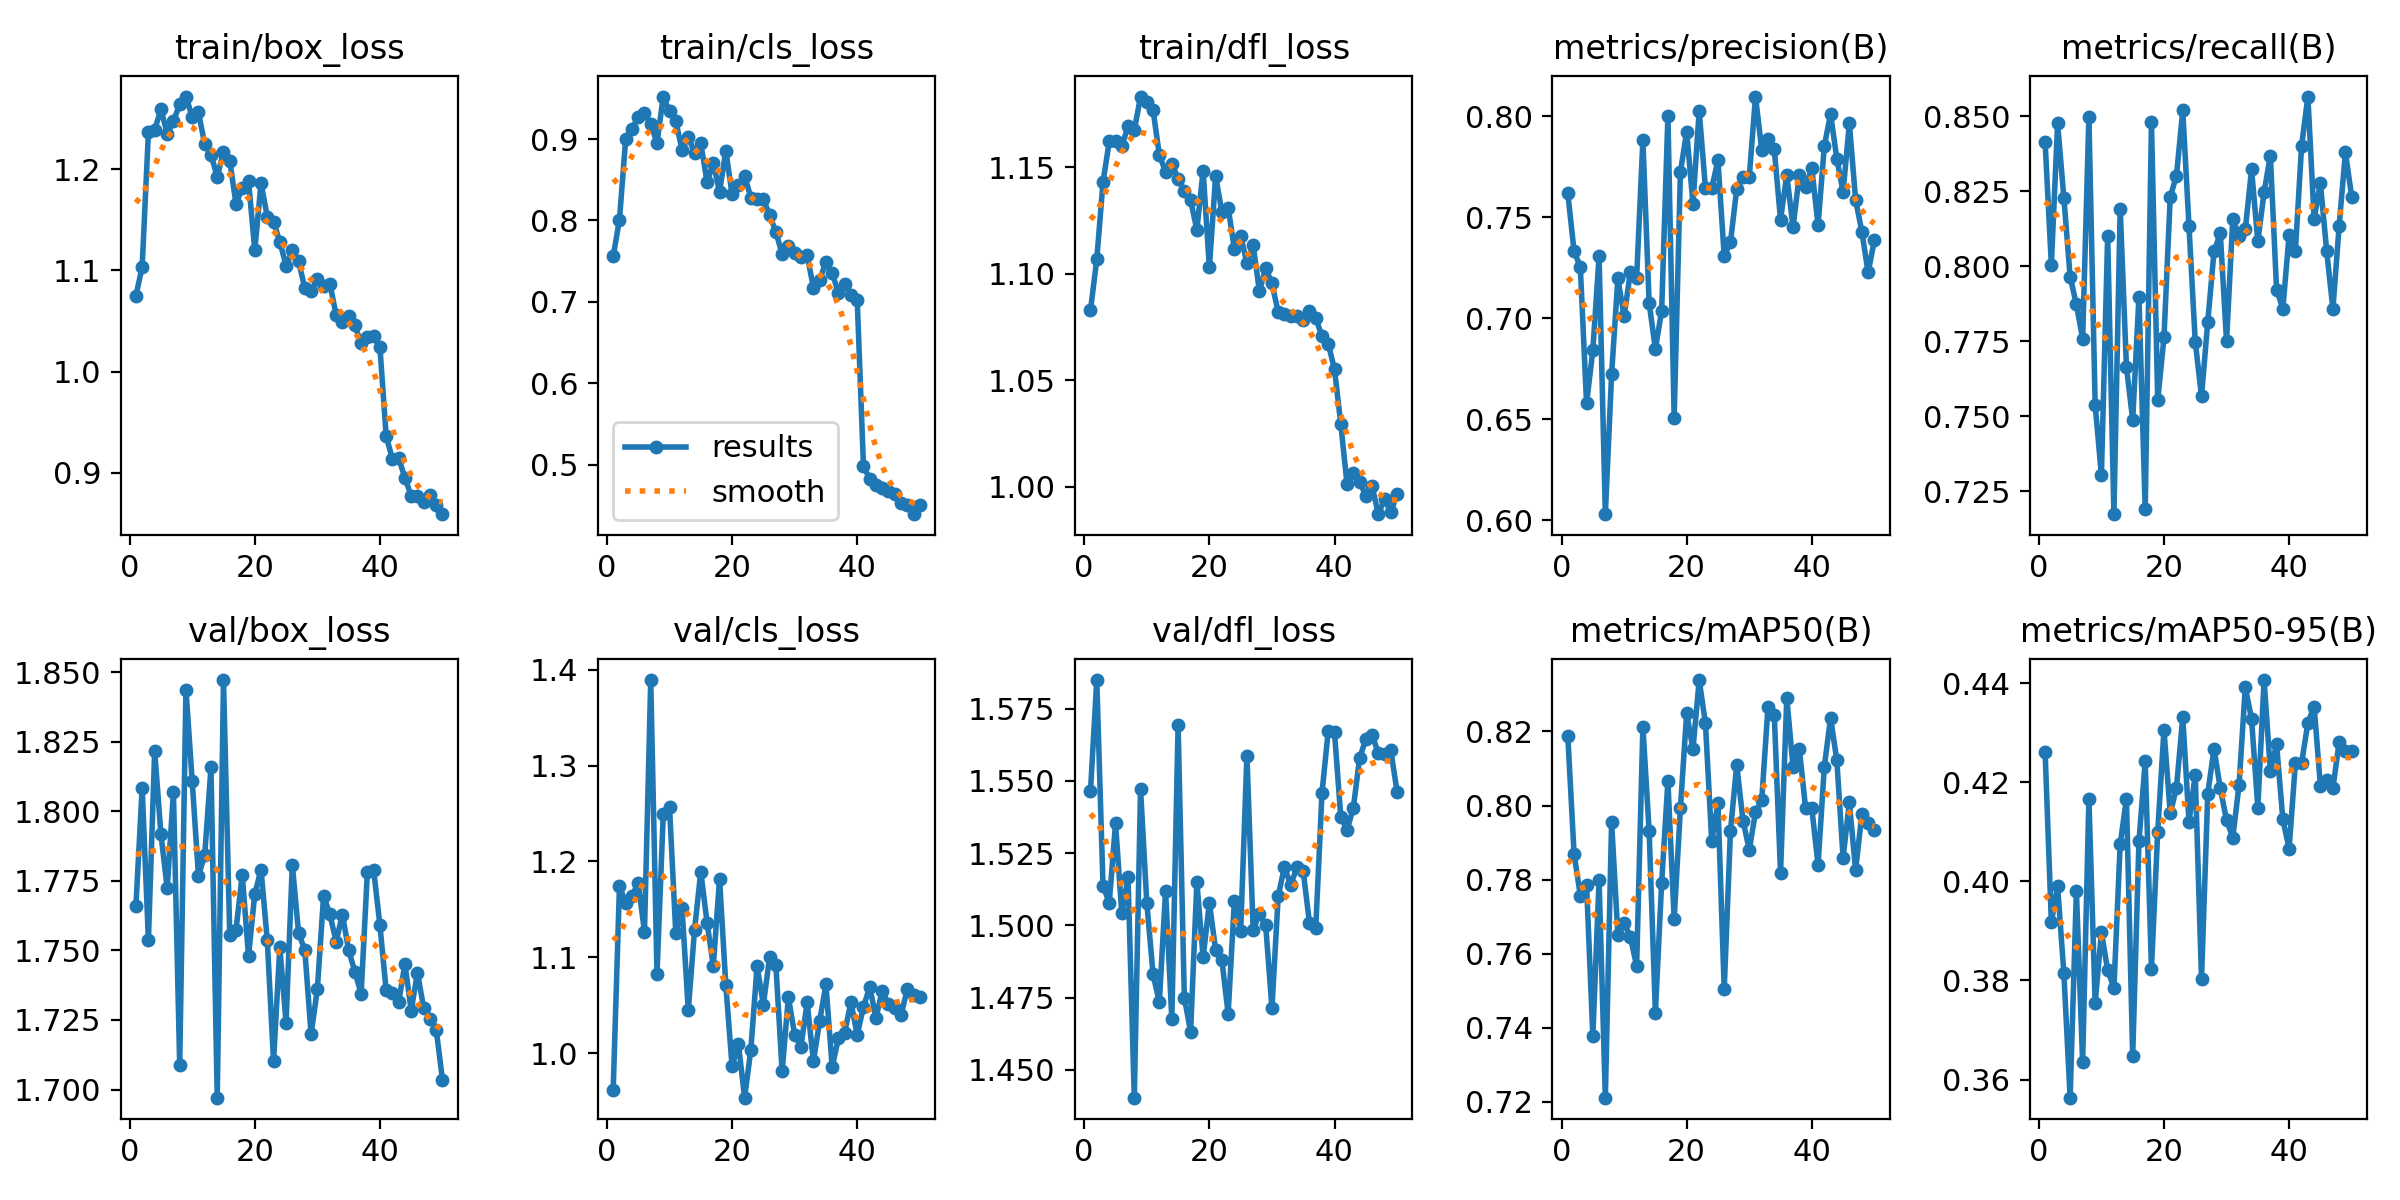

The table this chart was drawn from, first rows:
epoch, time, train/box_loss, train/cls_loss, train/dfl_loss, metrics/precision(B), metrics/recall(B), metrics/mAP50(B), metrics/mAP50-95(B), val/box_loss, val/cls_loss, val/dfl_loss, lr/pg0, lr/pg1, lr/pg2
1, 28.12, 1.075, 0.7559, 1.083, 0.7618, 0.8415, 0.8188, 0.4261, 1.766, 0.9618, 1.546, 0.000234, 0.000234, 0.000234
2, 39.53, 1.103, 0.8009, 1.107, 0.7332, 0.8005, 0.787, 0.3917, 1.808, 1.174, 1.585, 0.0004626, 0.0004626, 0.0004626
3, 50.91, 1.237, 0.9005, 1.143, 0.7255, 0.8477, 0.7757, 0.399, 1.754, 1.157, 1.514, 0.0006819, 0.0006819, 0.0006819
4, 62.34, 1.239, 0.9123, 1.162, 0.6578, 0.8228, 0.7787, 0.3815, 1.822, 1.164, 1.508, 0.0006716, 0.0006716, 0.0006716
5, 73.91, 1.259, 0.9267, 1.162, 0.6841, 0.7965, 0.7378, 0.3564, 1.792, 1.177, 1.535, 0.0006575, 0.0006575, 0.0006575
6, 85.64, 1.235, 0.9321, 1.16, 0.7306, 0.7873, 0.7799, 0.398, 1.772, 1.127, 1.504, 0.0006433, 0.0006433, 0.0006433
7, 97.17, 1.247, 0.9188, 1.169, 0.603, 0.7758, 0.7212, 0.3635, 1.807, 1.389, 1.517, 0.0006292, 0.0006292, 0.0006292
8, 108.7, 1.264, 0.895, 1.167, 0.6722, 0.8498, 0.7955, 0.4167, 1.709, 1.083, 1.44, 0.000615, 0.000615, 0.000615
9, 120.2, 1.272, 0.9522, 1.183, 0.7197, 0.7538, 0.7651, 0.3754, 1.844, 1.249, 1.547, 0.0006009, 0.0006009, 0.0006009
10, 131.8, 1.252, 0.9338, 1.18, 0.701, 0.7304, 0.7682, 0.3897, 1.811, 1.257, 1.508, 0.0005868, 0.0005868, 0.0005868
11, 143.4, 1.256, 0.9219, 1.177, 0.7228, 0.8101, 0.7646, 0.3821, 1.777, 1.126, 1.483, 0.0005726, 0.0005726, 0.0005726
12, 155.1, 1.225, 0.887, 1.156, 0.7201, 0.7174, 0.7567, 0.3785, 1.784, 1.152, 1.473, 0.0005585, 0.0005585, 0.0005585
13, 166.7, 1.214, 0.9026, 1.148, 0.7882, 0.8192, 0.8213, 0.4075, 1.816, 1.044, 1.512, 0.0005444, 0.0005444, 0.0005444
14, 178.4, 1.193, 0.8831, 1.152, 0.7076, 0.7665, 0.7931, 0.4167, 1.697, 1.129, 1.468, 0.0005302, 0.0005302, 0.0005302
15, 190.1, 1.217, 0.8947, 1.145, 0.6847, 0.7487, 0.7441, 0.3648, 1.847, 1.189, 1.569, 0.0005161, 0.0005161, 0.0005161
16, 201.8, 1.208, 0.8473, 1.139, 0.7037, 0.7898, 0.7792, 0.4081, 1.755, 1.136, 1.475, 0.0005019, 0.0005019, 0.0005019
17, 213.5, 1.166, 0.8702, 1.134, 0.8002, 0.7189, 0.8065, 0.4242, 1.757, 1.091, 1.463, 0.0004878, 0.0004878, 0.0004878
18, 225.2, 1.181, 0.835, 1.121, 0.6506, 0.848, 0.7694, 0.3824, 1.777, 1.182, 1.515, 0.0004737, 0.0004737, 0.0004737
19, 236.9, 1.188, 0.8857, 1.148, 0.7723, 0.7553, 0.7993, 0.41, 1.748, 1.071, 1.489, 0.0004595, 0.0004595, 0.0004595
20, 248.7, 1.12, 0.8321, 1.103, 0.7924, 0.7763, 0.825, 0.4305, 1.77, 0.9862, 1.508, 0.0004454, 0.0004454, 0.0004454
21, 260.5, 1.186, 0.8438, 1.146, 0.7567, 0.8231, 0.8151, 0.4137, 1.779, 1.01, 1.491, 0.0004313, 0.0004313, 0.0004313
22, 272.2, 1.153, 0.855, 1.129, 0.8025, 0.8302, 0.8339, 0.4189, 1.754, 0.9535, 1.488, 0.0004171, 0.0004171, 0.0004171
23, 284, 1.148, 0.8281, 1.131, 0.7645, 0.852, 0.8222, 0.4331, 1.71, 1.004, 1.469, 0.000403, 0.000403, 0.000403
24, 295.8, 1.129, 0.8268, 1.112, 0.7644, 0.8133, 0.7904, 0.4119, 1.751, 1.091, 1.509, 0.0003888, 0.0003888, 0.0003888
25, 307.6, 1.105, 0.8265, 1.118, 0.7781, 0.7749, 0.8007, 0.4215, 1.724, 1.051, 1.498, 0.0003747, 0.0003747, 0.0003747
26, 319.4, 1.12, 0.8062, 1.105, 0.7308, 0.7566, 0.7504, 0.3803, 1.781, 1.1, 1.559, 0.0003606, 0.0003606, 0.0003606
27, 331.3, 1.109, 0.7861, 1.113, 0.7376, 0.7815, 0.7932, 0.4177, 1.756, 1.092, 1.499, 0.0003464, 0.0003464, 0.0003464
28, 343.1, 1.082, 0.7583, 1.092, 0.7641, 0.8049, 0.811, 0.4267, 1.75, 0.981, 1.504, 0.0003323, 0.0003323, 0.0003323
29, 354.9, 1.079, 0.7686, 1.103, 0.7698, 0.8111, 0.7959, 0.4187, 1.72, 1.058, 1.5, 0.0003182, 0.0003182, 0.0003182
30, 366.7, 1.092, 0.7604, 1.096, 0.7698, 0.775, 0.7881, 0.4123, 1.736, 1.019, 1.471, 0.000304, 0.000304, 0.000304
31, 378.6, 1.085, 0.7544, 1.082, 0.8097, 0.8159, 0.7981, 0.4088, 1.77, 1.007, 1.51, 0.0002899, 0.0002899, 0.0002899
32, 390.5, 1.087, 0.7572, 1.081, 0.7833, 0.8101, 0.8015, 0.4194, 1.763, 1.053, 1.52, 0.0002757, 0.0002757, 0.0002757
33, 402.4, 1.056, 0.7174, 1.08, 0.7888, 0.8124, 0.8267, 0.4392, 1.753, 0.9914, 1.514, 0.0002616, 0.0002616, 0.0002616
34, 414.2, 1.049, 0.7273, 1.08, 0.7836, 0.8323, 0.8245, 0.4327, 1.763, 1.033, 1.52, 0.0002475, 0.0002475, 0.0002475
35, 426.3, 1.055, 0.7486, 1.078, 0.7488, 0.8083, 0.7818, 0.4149, 1.75, 1.072, 1.519, 0.0002333, 0.0002333, 0.0002333
36, 438.2, 1.046, 0.736, 1.082, 0.7709, 0.8246, 0.829, 0.4406, 1.742, 0.9853, 1.501, 0.0002192, 0.0002192, 0.0002192
37, 450.1, 1.028, 0.7104, 1.079, 0.7451, 0.8369, 0.8105, 0.4223, 1.734, 1.016, 1.499, 0.0002051, 0.0002051, 0.0002051
38, 462, 1.034, 0.7224, 1.071, 0.7708, 0.7922, 0.8153, 0.4276, 1.778, 1.021, 1.546, 0.0001909, 0.0001909, 0.0001909
39, 473.9, 1.035, 0.7089, 1.067, 0.7649, 0.7859, 0.7994, 0.4125, 1.779, 1.053, 1.567, 0.0001768, 0.0001768, 0.0001768
40, 485.7, 1.024, 0.7028, 1.055, 0.7741, 0.8104, 0.7992, 0.4066, 1.759, 1.019, 1.567, 0.0001626, 0.0001626, 0.0001626
41, 499, 0.9365, 0.4982, 1.03, 0.7461, 0.8051, 0.784, 0.4238, 1.736, 1.048, 1.538, 0.0001485, 0.0001485, 0.0001485
42, 510.8, 0.9135, 0.4825, 1.001, 0.7852, 0.8402, 0.8104, 0.4239, 1.735, 1.069, 1.533, 0.0001344, 0.0001344, 0.0001344
43, 522.7, 0.9143, 0.4747, 1.007, 0.8011, 0.8566, 0.8237, 0.432, 1.731, 1.037, 1.541, 0.0001202, 0.0001202, 0.0001202
44, 534.5, 0.8952, 0.4713, 1.002, 0.7789, 0.8158, 0.8122, 0.4353, 1.745, 1.065, 1.558, 0.0001061, 0.0001061, 0.0001061
45, 546.3, 0.8771, 0.468, 0.9959, 0.7625, 0.8277, 0.7859, 0.4193, 1.728, 1.051, 1.564, 9.19632e-05, 9.19632e-05, 9.19632e-05
46, 558.1, 0.8768, 0.4637, 1.001, 0.7964, 0.8052, 0.8008, 0.4205, 1.742, 1.047, 1.566, 7.7826e-05, 7.7826e-05, 7.7826e-05
47, 569.8, 0.8711, 0.4527, 0.9872, 0.7587, 0.7857, 0.7826, 0.4188, 1.729, 1.04, 1.56, 6.36888e-05, 6.36888e-05, 6.36888e-05
48, 581.7, 0.8778, 0.4499, 0.9943, 0.7428, 0.8135, 0.7977, 0.4281, 1.725, 1.066, 1.559, 4.95516e-05, 4.95516e-05, 4.95516e-05
49, 593.4, 0.868, 0.4391, 0.9881, 0.7227, 0.838, 0.7953, 0.4263, 1.721, 1.06, 1.561, 3.54144e-05, 3.54144e-05, 3.54144e-05
50, 605.3, 0.8592, 0.4507, 0.9966, 0.7386, 0.8232, 0.7935, 0.4262, 1.704, 1.059, 1.546, 2.12772e-05, 2.12772e-05, 2.12772e-05
